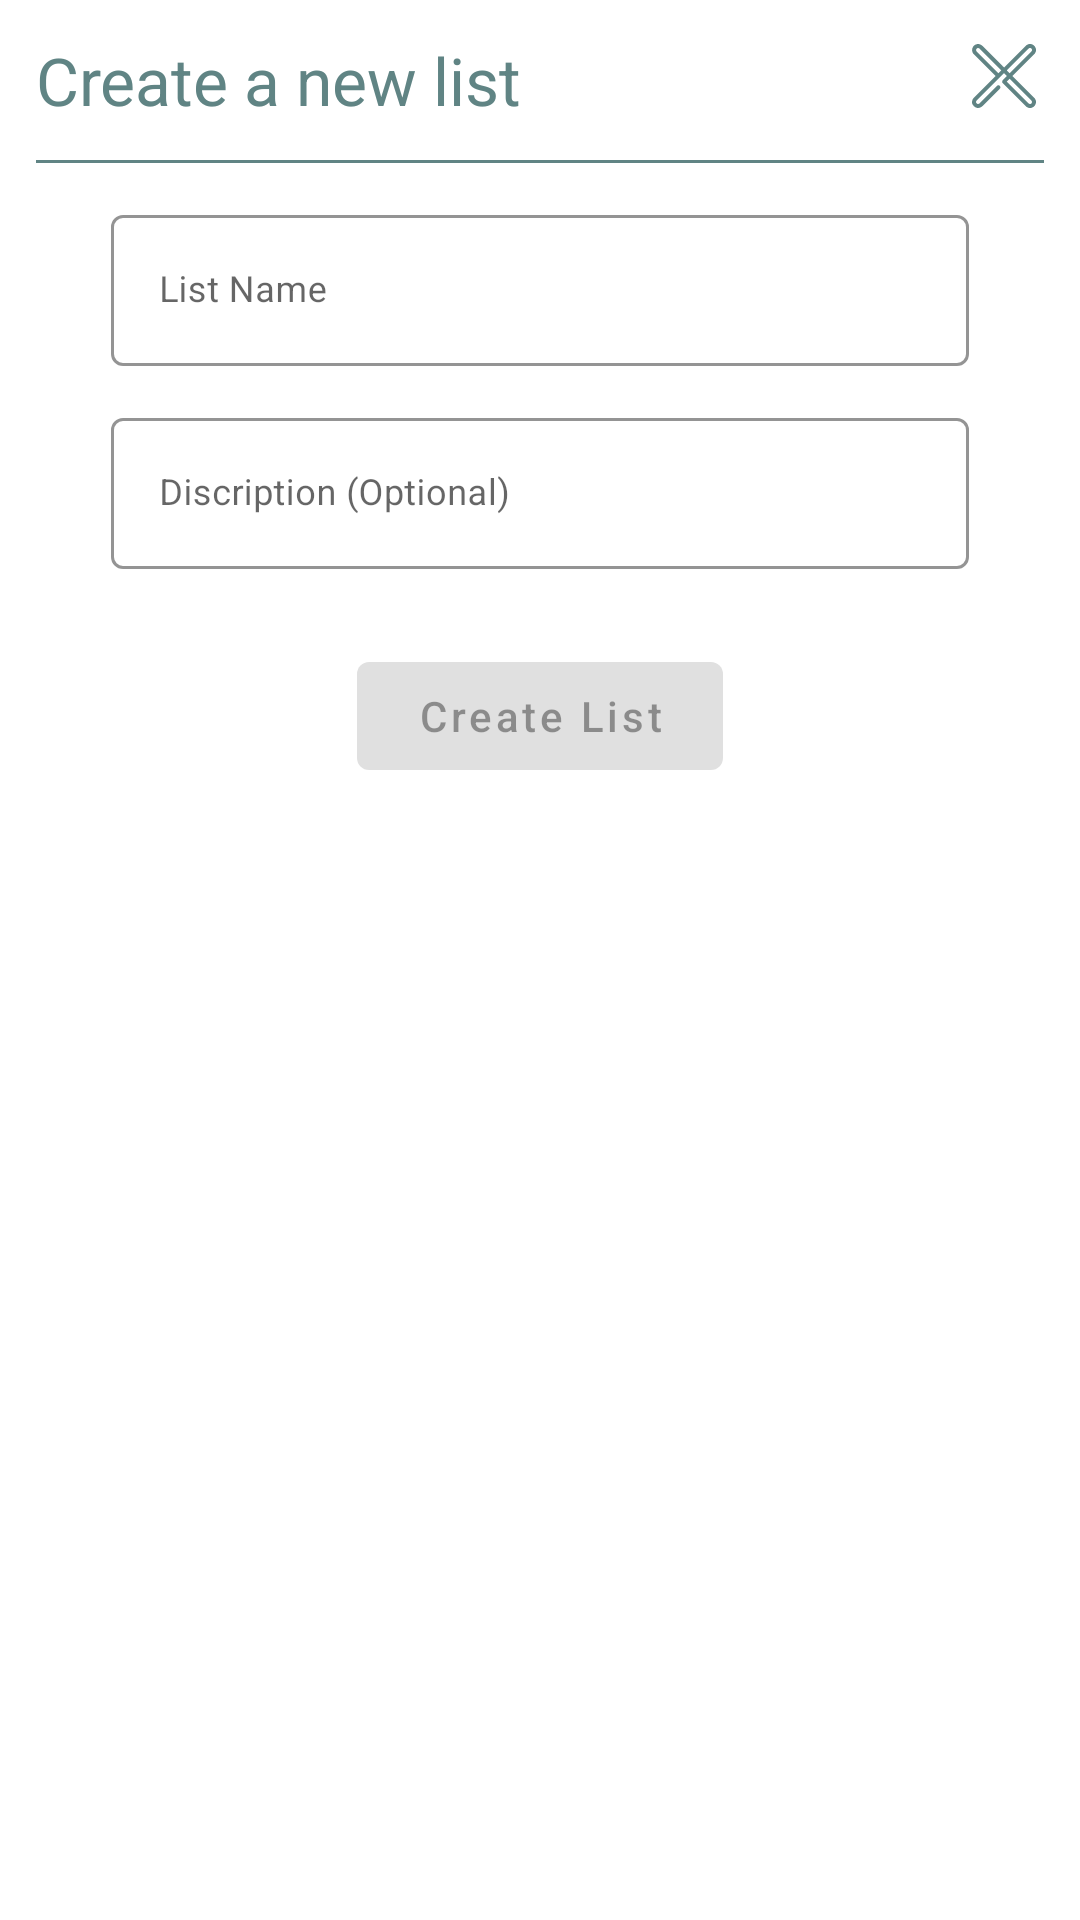

The Android layout XML behind this screen, and the referenced resources:
<!-- AndroidManifest.xml: application theme Theme.Groczy -->
<!-- res/layout/create_list_dialog.xml -->
<?xml version="1.0" encoding="utf-8"?>
<layout xmlns:android="http://schemas.android.com/apk/res/android"
    xmlns:app="http://schemas.android.com/apk/res-auto"
    xmlns:tools="http://schemas.android.com/tools">

    <data>

        <variable
            name="enableButton"
            type="Boolean" />

    </data>

    <androidx.core.widget.NestedScrollView
        android:layout_width="match_parent"
        android:layout_height="match_parent"
        android:fillViewport="true"
        android:fitsSystemWindows="true">

        <androidx.constraintlayout.widget.ConstraintLayout
            android:layout_width="match_parent"
            android:layout_height="match_parent"
            android:padding="@dimen/margin_medium"
            tools:background="#dce4eb">

            <TextView
                android:id="@+id/create_new_list_title_textView"
                style="@style/DialogTitle"
                android:layout_width="wrap_content"
                android:layout_height="wrap_content"
                android:text="@string/create_list"
                app:layout_constraintStart_toStartOf="parent"
                app:layout_constraintTop_toTopOf="parent" />

            <ImageButton
                android:id="@+id/close_dialog_button"
                android:layout_width="wrap_content"
                android:layout_height="wrap_content"
                android:background="?attr/selectableItemBackground"
                android:paddingBottom="@dimen/margin_medium"
                app:layout_constraintBottom_toTopOf="@+id/divider1"
                app:layout_constraintEnd_toEndOf="parent"
                app:layout_constraintTop_toTopOf="parent"
                app:srcCompat="@drawable/ic_close_blue" />

            <View
                android:id="@+id/divider1"
                style="@style/DividerStyle"
                android:layout_width="0dp"
                app:layout_constraintEnd_toEndOf="parent"
                app:layout_constraintStart_toStartOf="parent"
                app:layout_constraintTop_toBottomOf="@+id/create_new_list_title_textView" />

            <com.google.android.material.textfield.TextInputLayout

                android:id="@+id/list_name"
                style="@style/Widget.MaterialComponents.TextInputLayout.OutlinedBox"
                android:layout_width="match_parent"
                android:layout_height="wrap_content"
                android:layout_marginStart="25dp"
                android:layout_marginTop="12dp"
                android:layout_marginEnd="25dp"
                android:hint="List Name"
                app:boxStrokeColor="#608484"
                app:errorEnabled="false"
                app:errorTextColor="@android:color/holo_red_light"
                app:layout_constraintEnd_toEndOf="parent"
                app:layout_constraintStart_toStartOf="parent"
                app:layout_constraintTop_toBottomOf="@id/divider1">

                <com.google.android.material.textfield.TextInputEditText
                    android:id="@+id/list_name_edittext"
                    android:layout_width="match_parent"
                    android:layout_height="wrap_content"
                    android:inputType="textWebEmailAddress"
                    android:maxLines="1"
                    android:textSize="12sp" />

            </com.google.android.material.textfield.TextInputLayout>

            <com.google.android.material.textfield.TextInputLayout

                android:id="@+id/discription_text_field"
                style="@style/Widget.MaterialComponents.TextInputLayout.OutlinedBox"
                android:layout_width="match_parent"
                android:layout_height="wrap_content"
                android:layout_marginStart="25dp"
                android:layout_marginTop="12dp"
                android:layout_marginEnd="25dp"
                android:autofillHints="Discription"
                android:hint="Discription (Optional)"
                app:boxStrokeColor="#608484"
                app:errorEnabled="false"
                app:errorTextColor="@android:color/holo_red_light"
                app:layout_constraintEnd_toEndOf="parent"
                app:layout_constraintStart_toStartOf="parent"
                app:layout_constraintTop_toBottomOf="@id/list_name">

                <com.google.android.material.textfield.TextInputEditText
                    android:id="@+id/discription_text_field_edit_text"
                    android:layout_width="match_parent"
                    android:layout_height="wrap_content"
                    android:inputType="textWebEmailAddress"
                    android:maxLines="1"
                    android:textSize="12sp" />

            </com.google.android.material.textfield.TextInputLayout>

            <com.google.android.material.button.MaterialButton
                android:id="@+id/create_list_button"
                style="@style/Widget.MaterialComponents.Button"
                android:layout_width="wrap_content"
                android:layout_height="wrap_content"
                android:layout_marginTop="25dp"
                android:paddingStart="20dp"
                android:paddingEnd="20dp"
                android:text="Create List"
                android:textAllCaps="false"
                android:enabled="@{enableButton ? true : false, default=false}"
                app:layout_constraintEnd_toEndOf="parent"
                app:layout_constraintStart_toStartOf="parent"
                app:layout_constraintTop_toBottomOf="@id/discription_text_field" />

            <RelativeLayout
                android:id="@+id/progress_bar"
                android:layout_width="match_parent"
                android:layout_height="match_parent"
                android:elevation="@dimen/margin_short"
                android:visibility="gone">

                <com.google.android.material.progressindicator.CircularProgressIndicator
                    android:layout_width="wrap_content"
                    android:layout_height="wrap_content"
                    android:layout_centerInParent="true"
                    android:indeterminate="true"
                    android:keepScreenOn="true" />
            </RelativeLayout>

        </androidx.constraintlayout.widget.ConstraintLayout>
    </androidx.core.widget.NestedScrollView>
</layout>
<!-- resources referenced by this layout -->
<resources>
  <dimen name="margin_medium">12dp</dimen>
  <dimen name="margin_short">6dp</dimen>
  <!-- drawable ic_close_blue: vector/xml drawable (drawable, 2380 chars, omitted) -->
  <string name="create_list">Create a new list</string>
  <style name="DialogTitle">
          <item name="android:paddingBottom">@dimen/margin_medium</item>
          <item name="android:textAppearance">@style/Base.TextAppearance.AppCompat.Large</item>
          <item name="android:textColor">@color/groczyText</item>
      </style>
  <style name="DividerStyle">
          <item name="android:layout_height">1dp</item>
          <item name="android:background">@color/groczyText</item>
      </style>
  <style name="Theme.Groczy" parent="Theme.MaterialComponents.Light.NoActionBar">
          
          <item name="colorPrimary">@color/groczyText</item>
          <item name="colorPrimaryVariant">@color/purple_700</item>
          <item name="colorOnPrimary">@color/white</item>
          
          <item name="colorSecondary">@color/teal_200</item>
          <item name="colorSecondaryVariant">@color/teal_700</item>
          <item name="colorOnSecondary">@color/black</item>
          
          <item name="android:statusBarColor" tools:targetApi="l">?attr/colorPrimaryVariant</item>
          
      </style>
  <color name="groczyText">#608484</color>
  <color name="purple_700">#FF3700B3</color>
  <color name="white">#FFFFFFFF</color>
  <color name="teal_200">#FF03DAC5</color>
  <color name="teal_700">#FF018786</color>
  <color name="black">#FF000000</color>
</resources>
